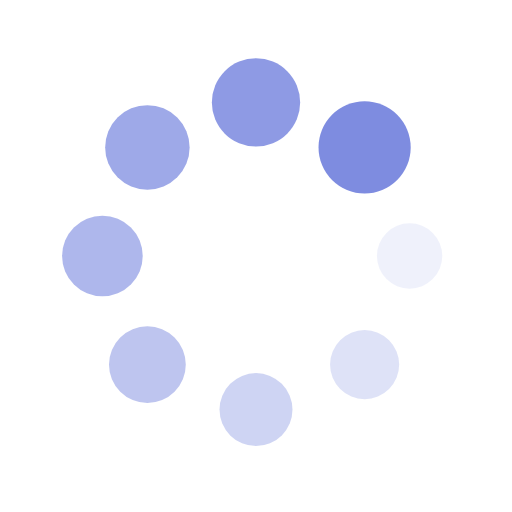
t = 0.00 s
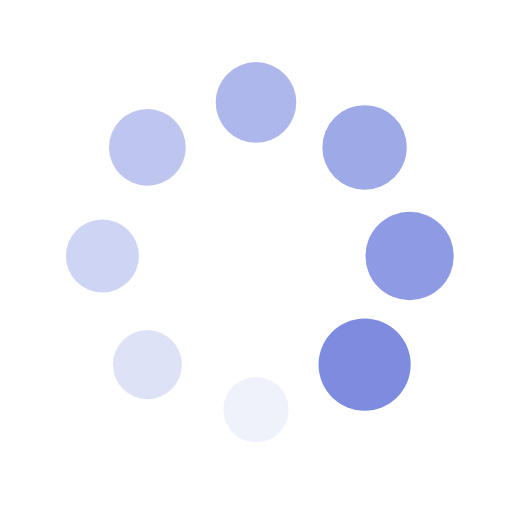
t = 0.25 s
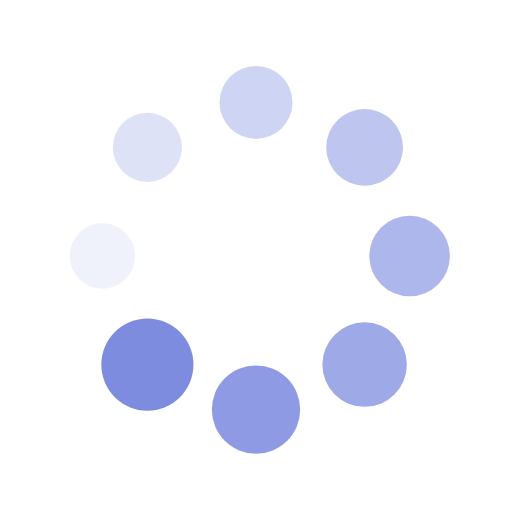
t = 0.50 s
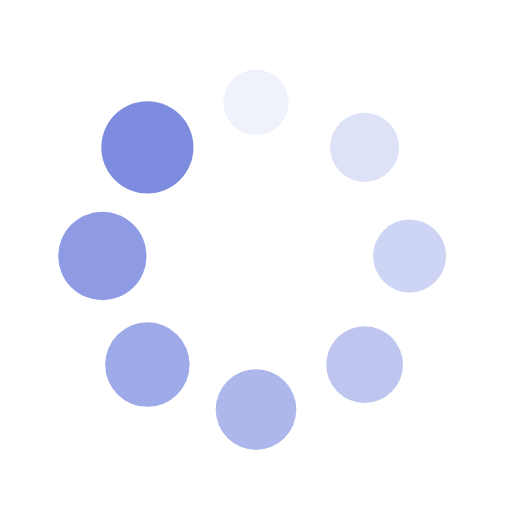
t = 0.75 s

The animated SVG that drew these frames (rendered in a browser with its animation timeline set to each time). Animation: 16 SMIL elements (animate=8,animateTransform=8); one cycle of 1.00 s, repeats indefinitely.

<?xml version="1.0" encoding="utf-8"?>
<svg xmlns="http://www.w3.org/2000/svg" xmlns:xlink="http://www.w3.org/1999/xlink" style="margin: auto; background: none; display: block; shape-rendering: auto;" width="200px" height="200px" viewBox="0 0 100 100" preserveAspectRatio="xMidYMid">
<g transform="translate(80,50)">
<g transform="rotate(0)">
<circle cx="0" cy="0" r="6" fill="#7e8ce0" fill-opacity="1">
  <animateTransform attributeName="transform" type="scale" begin="-0.875s" values="1.5 1.5;1 1" keyTimes="0;1" dur="1s" repeatCount="indefinite"></animateTransform>
  <animate attributeName="fill-opacity" keyTimes="0;1" dur="1s" repeatCount="indefinite" values="1;0" begin="-0.875s"></animate>
</circle>
</g>
</g><g transform="translate(71.21320343559643,71.21320343559643)">
<g transform="rotate(45)">
<circle cx="0" cy="0" r="6" fill="#7e8ce0" fill-opacity="0.875">
  <animateTransform attributeName="transform" type="scale" begin="-0.75s" values="1.5 1.5;1 1" keyTimes="0;1" dur="1s" repeatCount="indefinite"></animateTransform>
  <animate attributeName="fill-opacity" keyTimes="0;1" dur="1s" repeatCount="indefinite" values="1;0" begin="-0.75s"></animate>
</circle>
</g>
</g><g transform="translate(50,80)">
<g transform="rotate(90)">
<circle cx="0" cy="0" r="6" fill="#7e8ce0" fill-opacity="0.75">
  <animateTransform attributeName="transform" type="scale" begin="-0.625s" values="1.5 1.5;1 1" keyTimes="0;1" dur="1s" repeatCount="indefinite"></animateTransform>
  <animate attributeName="fill-opacity" keyTimes="0;1" dur="1s" repeatCount="indefinite" values="1;0" begin="-0.625s"></animate>
</circle>
</g>
</g><g transform="translate(28.786796564403577,71.21320343559643)">
<g transform="rotate(135)">
<circle cx="0" cy="0" r="6" fill="#7e8ce0" fill-opacity="0.625">
  <animateTransform attributeName="transform" type="scale" begin="-0.5s" values="1.5 1.5;1 1" keyTimes="0;1" dur="1s" repeatCount="indefinite"></animateTransform>
  <animate attributeName="fill-opacity" keyTimes="0;1" dur="1s" repeatCount="indefinite" values="1;0" begin="-0.5s"></animate>
</circle>
</g>
</g><g transform="translate(20,50.00000000000001)">
<g transform="rotate(180)">
<circle cx="0" cy="0" r="6" fill="#7e8ce0" fill-opacity="0.5">
  <animateTransform attributeName="transform" type="scale" begin="-0.375s" values="1.5 1.5;1 1" keyTimes="0;1" dur="1s" repeatCount="indefinite"></animateTransform>
  <animate attributeName="fill-opacity" keyTimes="0;1" dur="1s" repeatCount="indefinite" values="1;0" begin="-0.375s"></animate>
</circle>
</g>
</g><g transform="translate(28.78679656440357,28.786796564403577)">
<g transform="rotate(225)">
<circle cx="0" cy="0" r="6" fill="#7e8ce0" fill-opacity="0.375">
  <animateTransform attributeName="transform" type="scale" begin="-0.25s" values="1.5 1.5;1 1" keyTimes="0;1" dur="1s" repeatCount="indefinite"></animateTransform>
  <animate attributeName="fill-opacity" keyTimes="0;1" dur="1s" repeatCount="indefinite" values="1;0" begin="-0.25s"></animate>
</circle>
</g>
</g><g transform="translate(49.99999999999999,20)">
<g transform="rotate(270)">
<circle cx="0" cy="0" r="6" fill="#7e8ce0" fill-opacity="0.25">
  <animateTransform attributeName="transform" type="scale" begin="-0.125s" values="1.5 1.5;1 1" keyTimes="0;1" dur="1s" repeatCount="indefinite"></animateTransform>
  <animate attributeName="fill-opacity" keyTimes="0;1" dur="1s" repeatCount="indefinite" values="1;0" begin="-0.125s"></animate>
</circle>
</g>
</g><g transform="translate(71.21320343559643,28.78679656440357)">
<g transform="rotate(315)">
<circle cx="0" cy="0" r="6" fill="#7e8ce0" fill-opacity="0.125">
  <animateTransform attributeName="transform" type="scale" begin="0s" values="1.5 1.5;1 1" keyTimes="0;1" dur="1s" repeatCount="indefinite"></animateTransform>
  <animate attributeName="fill-opacity" keyTimes="0;1" dur="1s" repeatCount="indefinite" values="1;0" begin="0s"></animate>
</circle>
</g>
</g>
<!-- [ldio] generated by https://loading.io/ --></svg>
